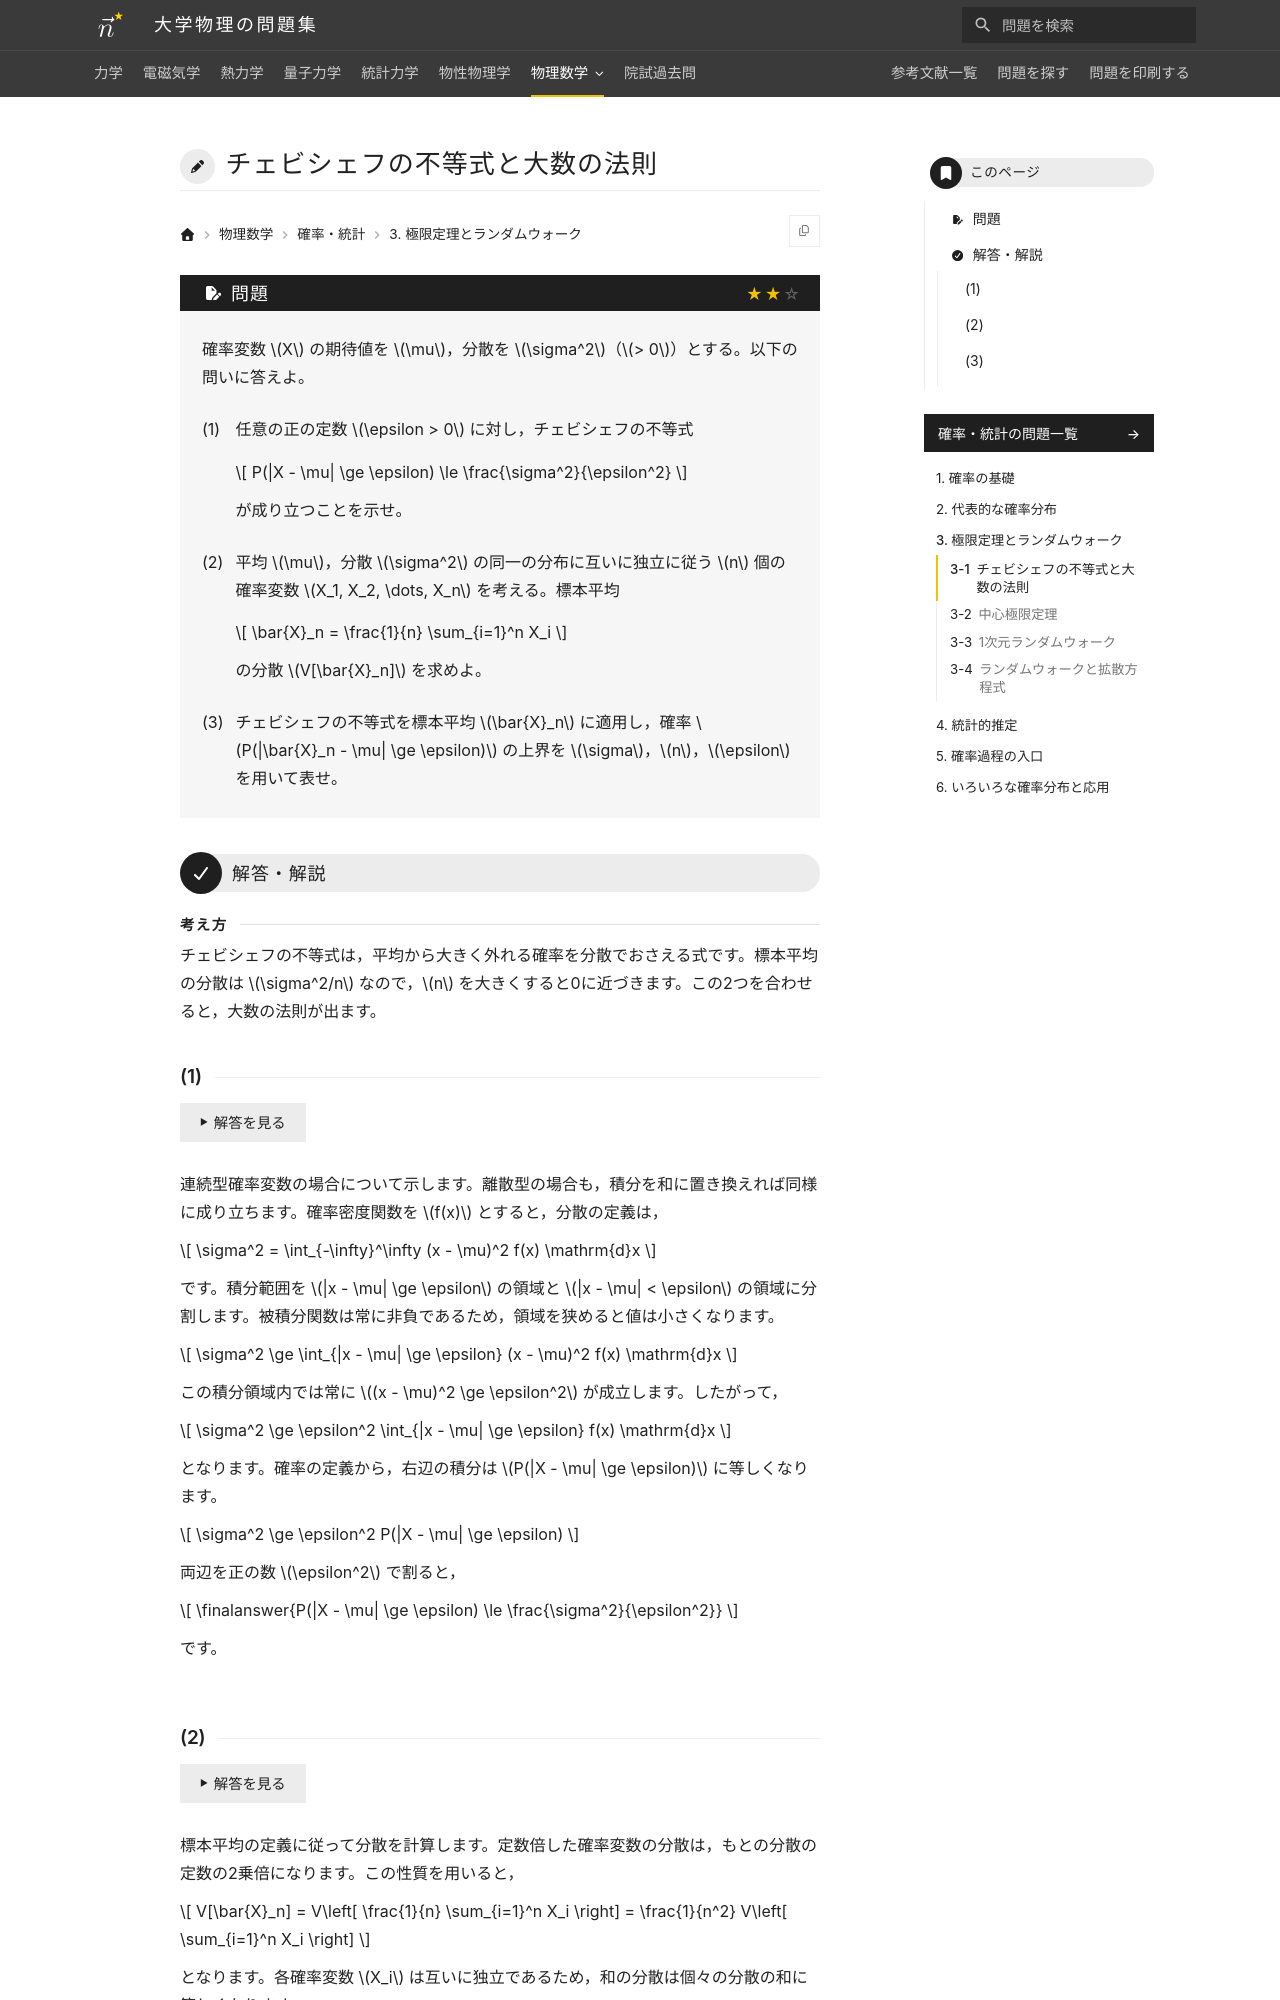

repository: Nanana-2/physics-site · page: 13probability_statistics/03/03_010/index.html · generator: mkdocs

---
tags:
  - 標準
---

# チェビシェフの不等式と大数の法則

## 問題
確率変数 $X$ の期待値を $\mu$，分散を $\sigma^2$（$> 0$）とする。以下の問いに答えよ。

(1) 任意の正の定数 $\epsilon > 0$ に対し，チェビシェフの不等式

$$
P(|X - \mu| \ge \epsilon) \le \frac{\sigma^2}{\epsilon^2}
$$

が成り立つことを示せ。

(2) 互いに独立に同一の分布（平均 $\mu$，分散 $\sigma^2$）に従う $n$ 個の確率変数 $X_1, X_2, \dots, X_n$ を考える。標本平均 $\bar{X}_n = \frac{1}{n} \sum_{i=1}^n X_i$ の分散 $V[\bar{X}_n]$ を求めよ。

(3) チェビシェフの不等式を標本平均 $\bar{X}_n$ に適用し，確率 $P(|\bar{X}_n - \mu| \ge \epsilon)$ の上界を $\sigma$，$n$，$\epsilon$ を用いて表せ。

---

## 解答・解説
